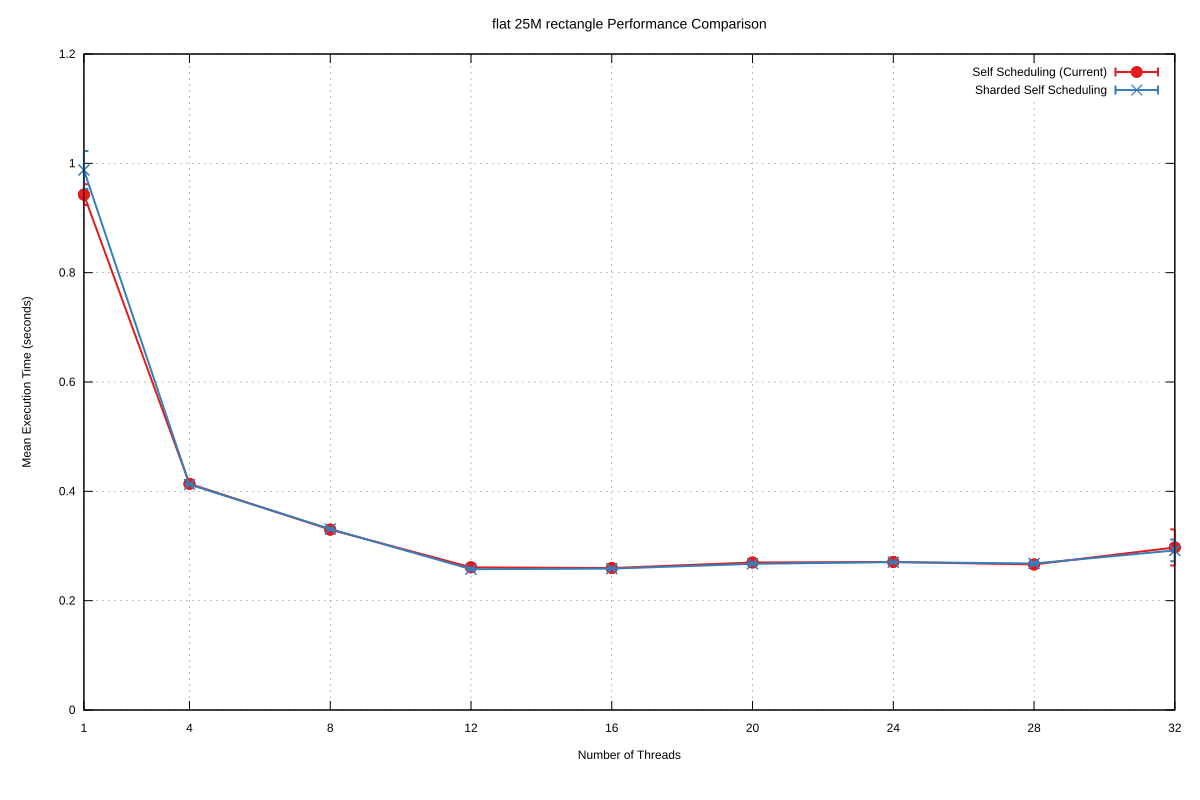

The table this chart was drawn from, first rows:
Name, Mean, MeanLB, MeanUB, Stddev, StddevLB, StddevUB, scheduler, threads
flat/25M_rectangle, 0.9428, 0.9407, 0.9491, 1.9053569474723305e-2, 1.9053569474723305e-2, 1.9053569474723305e-2, Self Scheduling (Current), 1
flat/25M_rectangle, 0.4138, 0.4138, 0.4138, 1.5771925152100416e-3, 1.5771925152100416e-3, 1.5771925152100416e-3, Self Scheduling (Current), 4
flat/25M_rectangle, 0.3299, 0.3298, 0.3301, 3.5464493311996106e-4, 3.1507866069228804e-4, 4.0125469797076406e-4, Self Scheduling (Current), 8
flat/25M_rectangle, 0.261, 0.261, 0.261, 1.470430200723794e-3, 1.470430200723794e-3, 1.470430200723794e-3, Self Scheduling (Current), 12
flat/25M_rectangle, 0.2597, 0.2595, 0.2599, 1.4530112389834226e-3, 1.116726907071888e-3, 1.5749461477780706e-3, Self Scheduling (Current), 16
flat/25M_rectangle, 0.2698, 0.2694, 0.2701, 1.0427316308264565e-3, 1.0427316308264565e-3, 1.0427316308264565e-3, Self Scheduling (Current), 20
flat/25M_rectangle, 0.2708, 0.2706, 0.2717, 1.1861807886475706e-3, 1.1861807886475706e-3, 1.1861807886475706e-3, Self Scheduling (Current), 24
flat/25M_rectangle, 0.2662, 0.2662, 0.2662, 2.2287710938855045e-3, 2.2287710938855045e-3, 2.2287710938855045e-3, Self Scheduling (Current), 28
flat/25M_rectangle, 0.2974, 0.2974, 0.2974, 3.299692178809527e-2, 3.299692178809527e-2, 3.299692178809527e-2, Self Scheduling (Current), 32
flat/25M_rectangle, 0.9878, 0.9878, 0.9878, 3.4636866001501156e-2, 2.1971288900686798e-2, 3.671129195744525e-2, Sharded Self Scheduling, 1
flat/25M_rectangle, 0.4124, 0.4124, 0.4124, 8.125728873224114e-4, 3.5669633426484246e-4, 8.204581673292084e-4, Sharded Self Scheduling, 4
flat/25M_rectangle, 0.3311, 0.3311, 0.3311, 1.0419945369552425e-3, 1.0419945369552425e-3, 1.0419945369552425e-3, Sharded Self Scheduling, 8
flat/25M_rectangle, 0.2576, 0.2576, 0.2576, 2.1005437570468547e-3, 1.793355844389357e-3, 3.0994752438890045e-3, Sharded Self Scheduling, 12
flat/25M_rectangle, 0.2586, 0.2586, 0.2586, 1.8448332694654976e-3, 1.209857305732736e-3, 2.021610467045237e-3, Sharded Self Scheduling, 16
flat/25M_rectangle, 0.2674, 0.2674, 0.2674, 2.60073009279141e-3, 2.60073009279141e-3, 2.60073009279141e-3, Sharded Self Scheduling, 20
flat/25M_rectangle, 0.2705, 0.2703, 0.2707, 8.149886736344892e-4, 4.1888923817316726e-4, 9.836868958979117e-4, Sharded Self Scheduling, 24
flat/25M_rectangle, 0.268, 0.268, 0.268, 2.9980873919998115e-3, 2.9980873919998115e-3, 2.9980873919998115e-3, Sharded Self Scheduling, 28
flat/25M_rectangle, 0.292, 0.292, 0.292, 1.986606894805417e-2, 1.3329389567839042e-2, 2.0237476013825695e-2, Sharded Self Scheduling, 32
